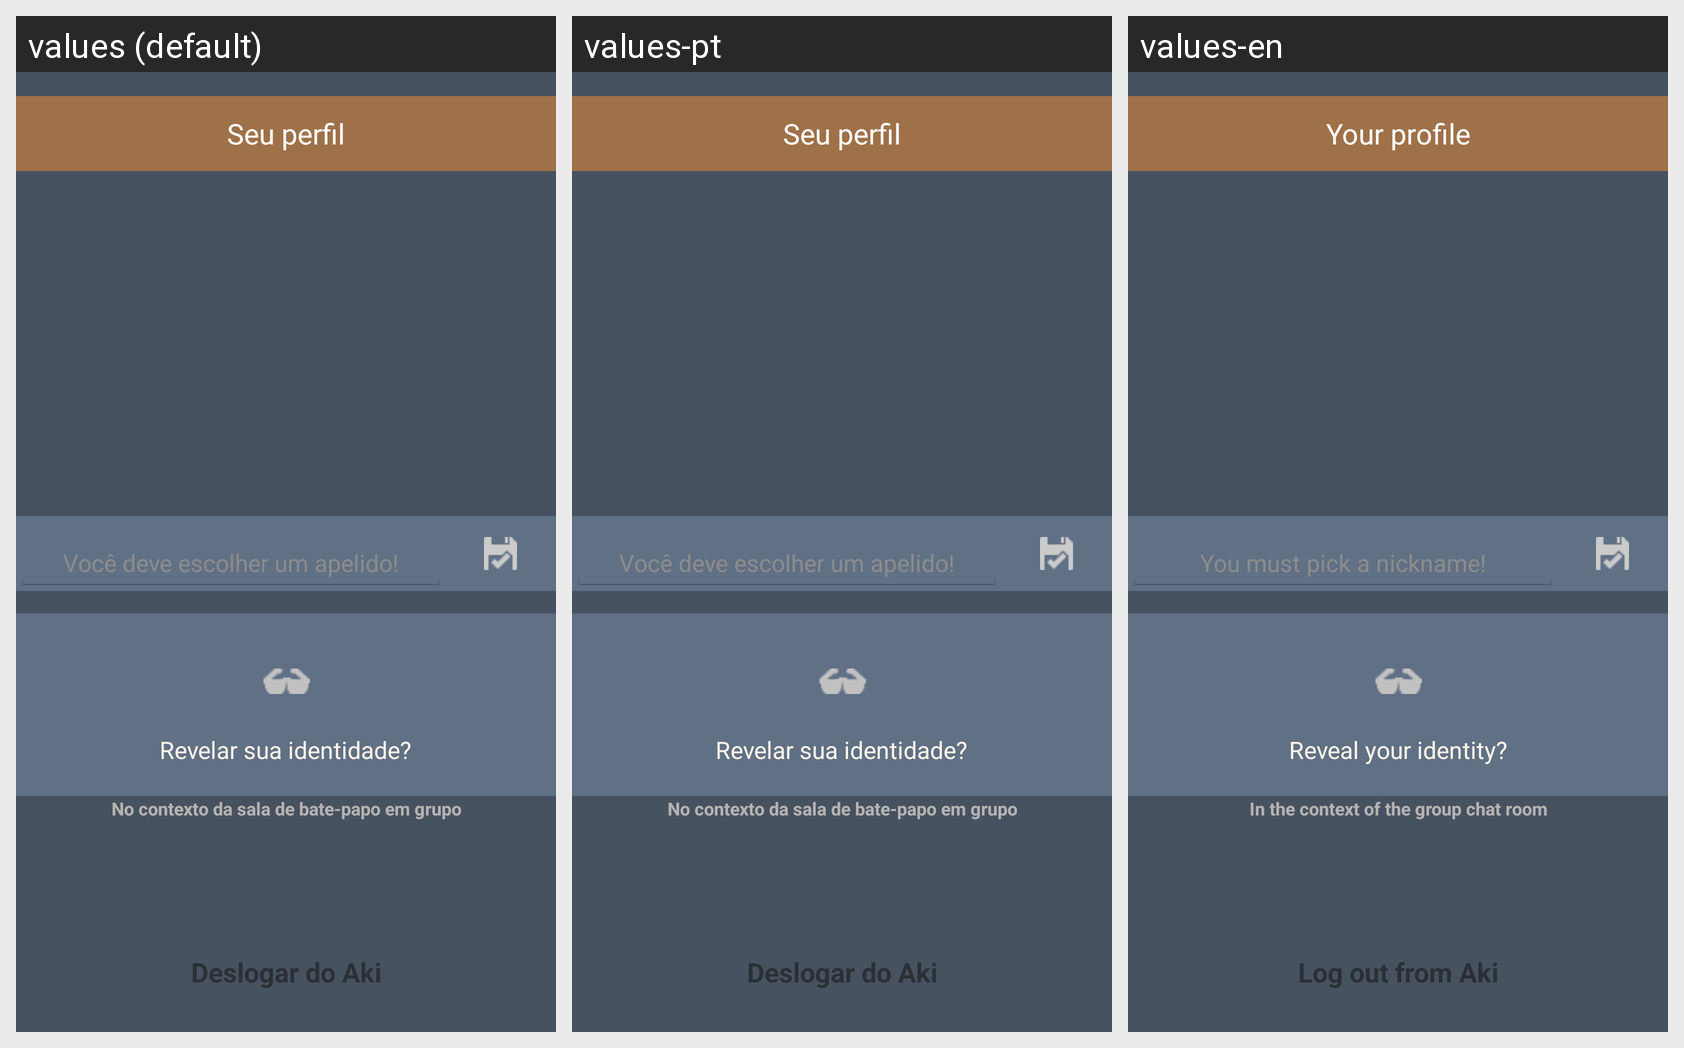

Locale-by-locale string values for the Android screen shown in this grid:
Android screen res/layout/aki_settings_fragment.xml rendered under 3 locales, left to right: values (default), values-pt, values-en. Device: Nexus 5 (rendered at 1080×1920; each locale shown at half size, 540×960, under a caption strip naming it); theme AppTheme.
Strings drawn on this screen, with the default value and each locale's value (text and hints the layout hard-codes, and strings that could not be matched under every locale, appear in the picture but are not listed):

com_lespi_aki_main_settings_info_text
  values: Seu perfil
  values-pt: Seu perfil
  values-en: Your profile

com_lespi_aki_main_settings_nonickname_text
  values: Você deve escolher um apelido!
  values-pt: Você deve escolher um apelido!
  values-en: You must pick a nickname!

com_lespi_aki_main_settings_privacy_identify_yourself
  values: Revelar sua identidade?
  values-pt: Revelar sua identidade?
  values-en: Reveal your identity?

com_lespi_aki_main_settings_privacy_info_text
  values: No contexto da sala de bate-papo em grupo
  values-pt: No contexto da sala de bate-papo em grupo
  values-en: In the context of the group chat room

com_lespi_aki_main_settings_logout_text
  values: Deslogar do Aki
  values-pt: Deslogar do Aki
  values-en: Log out from Aki
